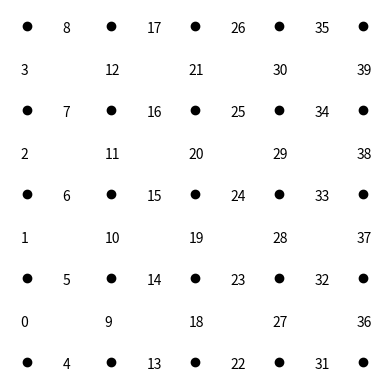

Python code for this plot: (Note: this script raises an exception after producing the figure.)
# territory chess
import numpy as np
import matplotlib.pyplot as plt
import matplotlib.patches as ptc

# Parameters
board_size = 4


# Functions

def draw_board(Ver,Ter,Ter_state,Bar,Bar_state):
    Sratio = 0.85
    Barwidth = 0.05
    fig1, ax = plt.subplots()
    ax.scatter(Ver[:,0],Ver[:,1],c = 'black')
    
    for i in range(Ter.shape[0]):
        if Ter_state[i] == 1: # Red territory
            ax.add_patch(ptc.Rectangle(Ter[i,:]-[Sratio,Sratio], Sratio*2, Sratio*2, linewidth=1, edgecolor='r', facecolor='r', alpha = 0.5))
        elif Ter_state[i] == -1: # Blue territory
            ax.add_patch(ptc.Rectangle(Ter[i,:]-[Sratio,Sratio], Sratio*2, Sratio*2, linewidth=1, edgecolor='b', facecolor='b', alpha = 0.5))
    for i in range(Bar.shape[0]):
        plt.text(Bar[i,0]-0.15, Bar[i,1]-0.15, str(i), fontsize=10)
        if Bar_state[i] == 1: # Red bar
            if Bar[i,1]%2 == 1: 
                ax.add_patch(ptc.Rectangle(Bar[i,:]-[0.5*Barwidth,Sratio], Barwidth, Sratio*2, linewidth=1, edgecolor='r', facecolor='r', alpha = 0.9))
            else: 
                ax.add_patch(ptc.Rectangle(Bar[i,:]-[Sratio,0.5*Barwidth], Sratio*2, Barwidth, linewidth=1, edgecolor='r', facecolor='r', alpha = 0.9))
        elif Bar_state[i] == -1: # Blue bar
            if Bar[i,1]%2 == 1: 
                ax.add_patch(ptc.Rectangle(Bar[i,:]-[0.5*Barwidth,Sratio], Barwidth, Sratio*2, linewidth=1, edgecolor='b', facecolor='b', alpha = 0.9))
            else: 
                ax.add_patch(ptc.Rectangle(Bar[i,:]-[Sratio,0.5*Barwidth], Sratio*2, Barwidth, linewidth=1, edgecolor='b', facecolor='b', alpha = 0.9))
    
    plt.gca().set_aspect('equal', adjustable='box')
    plt.axis('off')
    plt.show()


def mat_gen(board_size):
    Ter = []; Bar = []; Ver = []; 

    for i in range(2*board_size+1):
        for j in range(2*board_size+1):
            if (i+j)%2 == 1:
                Bar.append([i,j])
            else:
                if (i)%2 == 1:
                    Ter.append([i,j])
                else:
                    Ver.append([i,j])

    Ter = np.array(Ter); Bar = np.array(Bar); Ver = np.array(Ver); 

    Ter_state = np.zeros((Ter.shape[0],1),dtype = 'int'); Bar_state = np.zeros((Bar.shape[0],1),dtype = 'int')
    
    return Ter, Ter_state, Bar, Bar_state, Ver



Ter, Ter_state, Bar, Bar_state, Ver = mat_gen(board_size)
print(Bar)



flag_team = 1 # 1 - Red; -1 - Blue

while int(sum(abs(Ter_state))) < np.shape(Ter)[0]:  # Red starts first
    flag_newTer = 1
    while flag_newTer == 1:
        
        draw_board(Ver,Ter,Ter_state,Bar,Bar_state)
        
        flag_newTer = 0
        neutralBar = 0
        while neutralBar == 0:
            if flag_team == 1:
                input_bar = input("Team Red, input chosen bar: ")
            else:
                input_bar = input("Team Blue, input chosen bar: ")
            input_bar = int(input_bar)
            
            if np.isin(input_bar,np.arange(np.shape(Bar)[0])) and Bar_state[input_bar] == 0:
                neutralBar = 1
            else:
                print("The chosen bar is already taken or out of range, pick another one.")
                neutralBar = 0
        
        
        Bar_state[input_bar] = flag_team
        
        
        
# =============================================================================
#         # Find the neighbouring Ter
#         if Bar[input_bar,1]%2 == 1: # vertical bar
#             if Bar[input_bar,0] == 0: # min boundary in x
#                 neigh_Ter = np.where(np.all(Ter==(Bar[input_bar,:] + [1,0]),axis=1))
#             elif Bar[input_bar,0] == 2*board_size: # max boundary in x
#                 neigh_Ter = np.where(np.all(Ter==(Bar[input_bar,:] - [1,0]),axis=1))
#             else:
#                 neigh_Ter = [np.where(np.all(Ter==(Bar[input_bar,:] - [1,0]),axis=1)),np.where(np.all(Ter==(Bar[input_bar,:] + [1,0]),axis=1))]
#         else: # horizontal bar
#             if Bar[input_bar,1] == 0: # min boundary in y
#                 neigh_Ter = np.where(np.all(Ter==(Bar[input_bar,:] + [0,1]),axis=1))
#             elif Bar[input_bar,1] == 2*board_size: # max boundary in x
#                 neigh_Ter = np.where(np.all(Ter==(Bar[input_bar,:] - [0,1]),axis=1))
#             else:
#                 neigh_Ter = [np.where(np.all(Ter==(Bar[input_bar,:] - [0,1]),axis=1)),np.where(np.all(Ter==(Bar[input_bar,:] + [0,1]),axis=1))]
#         
#         
#         for i in range(np.shape(neigh_Ter)[0]):
# =============================================================================
            
        
        # Find the neighbouring Ter
        if Bar[input_bar,1]%2 == 1: # vertical bar
            if Bar[input_bar,0] == 0: # min boundary in x
                neigh_Ter = abs(Bar_state[np.where(np.all(Bar==(Bar[input_bar,:] + [1,1]),axis=1))])+abs(Bar_state[np.where(np.all(Bar==(Bar[input_bar,:] + [2,0]),axis=1))])+abs(Bar_state[np.where(np.all(Bar==(Bar[input_bar,:] + [1,-1]),axis=1))])
                if neigh_Ter == 3:
                    flag_newTer = 1
                    Ter_state[np.where(np.all(Ter==(Bar[input_bar,:] + [1,0]),axis=1))] = flag_team
            elif Bar[input_bar,0] == 2*board_size: # max boundary in x
                neigh_Ter = abs(Bar_state[np.where(np.all(Bar==(Bar[input_bar,:] + [-1,1]),axis=1))])+abs(Bar_state[np.where(np.all(Bar==(Bar[input_bar,:] + [-2,0]),axis=1))])+abs(Bar_state[np.where(np.all(Bar==(Bar[input_bar,:] + [-1,-1]),axis=1))])
                if neigh_Ter == 3:
                    flag_newTer = 1
                    Ter_state[np.where(np.all(Ter==(Bar[input_bar,:] + [-1,0]),axis=1))] = flag_team
            else:
                neigh_Ter_right = abs(Bar_state[np.where(np.all(Bar==(Bar[input_bar,:] + [1,1]),axis=1))])+abs(Bar_state[np.where(np.all(Bar==(Bar[input_bar,:] + [2,0]),axis=1))])+abs(Bar_state[np.where(np.all(Bar==(Bar[input_bar,:] + [1,-1]),axis=1))])
                neigh_Ter_left = abs(Bar_state[np.where(np.all(Bar==(Bar[input_bar,:] + [-1,1]),axis=1))])+abs(Bar_state[np.where(np.all(Bar==(Bar[input_bar,:] + [-2,0]),axis=1))])+abs(Bar_state[np.where(np.all(Bar==(Bar[input_bar,:] + [-1,-1]),axis=1))])
                if neigh_Ter_right == 3:
                    flag_newTer = 1
                    Ter_state[np.where(np.all(Ter==(Bar[input_bar,:] + [1,0]),axis=1))] = flag_team
                if neigh_Ter_left == 3:
                    flag_newTer = 1
                    Ter_state[np.where(np.all(Ter==(Bar[input_bar,:] + [-1,0]),axis=1))] = flag_team
        else: # horizontal bar
            if Bar[input_bar,1] == 0: # min boundary in y
                neigh_Ter = abs(Bar_state[np.where(np.all(Bar==(Bar[input_bar,:] + [1,1]),axis=1))])+abs(Bar_state[np.where(np.all(Bar==(Bar[input_bar,:] + [0,2]),axis=1))])+abs(Bar_state[np.where(np.all(Bar==(Bar[input_bar,:] + [-1,1]),axis=1))])
                if neigh_Ter == 3:
                    flag_newTer = 1
                    Ter_state[np.where(np.all(Ter==(Bar[input_bar,:] + [0,1]),axis=1))] = flag_team
            elif Bar[input_bar,1] == 2*board_size: # max boundary in y
                neigh_Ter = abs(Bar_state[np.where(np.all(Bar==(Bar[input_bar,:] + [-1,-1]),axis=1))])+abs(Bar_state[np.where(np.all(Bar==(Bar[input_bar,:] + [0,-2]),axis=1))])+abs(Bar_state[np.where(np.all(Bar==(Bar[input_bar,:] + [1,-1]),axis=1))])
                if neigh_Ter == 3:
                    flag_newTer = 1
                    Ter_state[np.where(np.all(Ter==(Bar[input_bar,:] + [0,-1]),axis=1))] = flag_team
            else:
                neigh_Ter_up = abs(Bar_state[np.where(np.all(Bar==(Bar[input_bar,:] + [1,1]),axis=1))])+abs(Bar_state[np.where(np.all(Bar==(Bar[input_bar,:] + [0,2]),axis=1))])+abs(Bar_state[np.where(np.all(Bar==(Bar[input_bar,:] + [-1,1]),axis=1))])
                neigh_Ter_bot = abs(Bar_state[np.where(np.all(Bar==(Bar[input_bar,:] + [-1,-1]),axis=1))])+abs(Bar_state[np.where(np.all(Bar==(Bar[input_bar,:] + [0,-2]),axis=1))])+abs(Bar_state[np.where(np.all(Bar==(Bar[input_bar,:] + [1,-1]),axis=1))])
                if neigh_Ter_up == 3:
                    flag_newTer = 1
                    Ter_state[np.where(np.all(Ter==(Bar[input_bar,:] + [0,1]),axis=1))] = flag_team
                if neigh_Ter_bot == 3:
                    flag_newTer = 1
                    Ter_state[np.where(np.all(Ter==(Bar[input_bar,:] + [0,-1]),axis=1))] = flag_team
        
        if flag_newTer == 1:
            print("Another play granted.")
        
        if int(sum(abs(Ter_state))) == np.shape(Ter)[0]: # all bars are chosen, game ended. 
            draw_board(Ver,Ter,Ter_state,Bar,Bar_state)
            break; 
        
        
    flag_team *= -1 # to the other team


R_Ter = np.count_nonzero(Ter_state == 1)
B_Ter = np.count_nonzero(Ter_state == -1)

print("Game ended.")

if R_Ter > B_Ter:
    print('Team Red won, by %d : %d. ' % (R_Ter, B_Ter))
    
elif R_Ter < B_Ter:
    print('Team Blue won, by %d : %d. ' % (R_Ter, B_Ter))
    
else:
    print('Game is a Draw, %d : %d. ' % (R_Ter, B_Ter))
    

Performance = ((R_Ter-B_Ter)**2*np.sign(R_Ter-B_Ter))/((R_Ter+B_Ter)**2)
        


# Script ended here. 